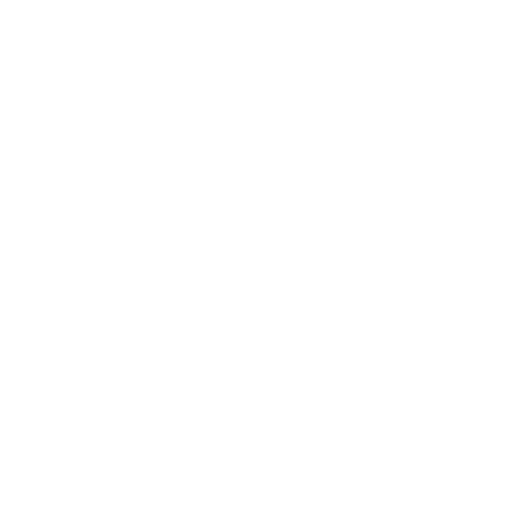
t = 0.00 s
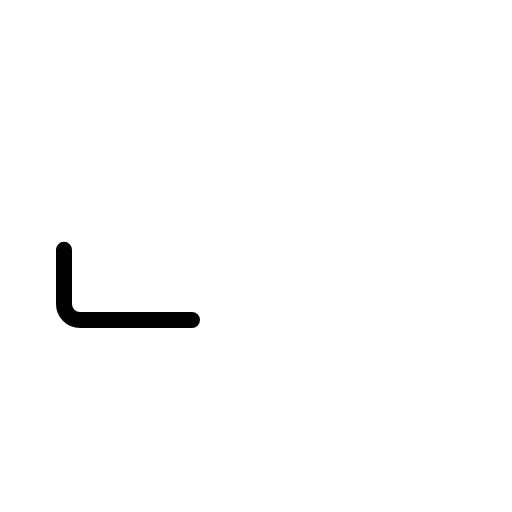
t = 0.38 s
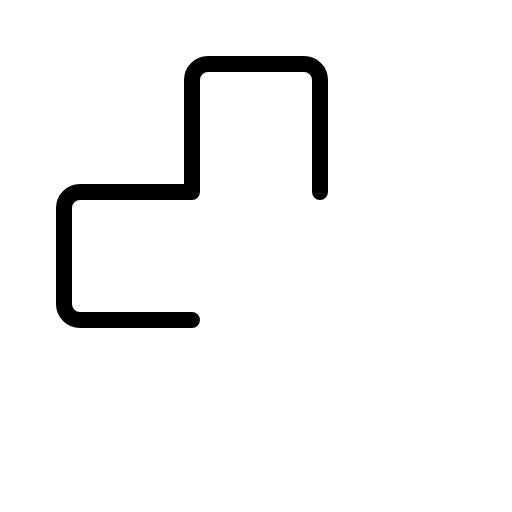
t = 0.75 s
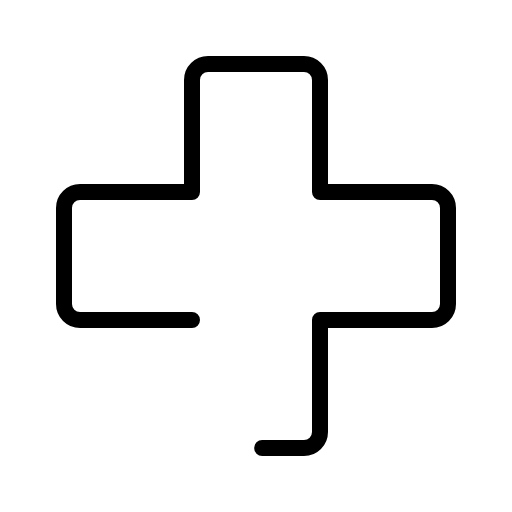
t = 1.13 s

The animated SVG that drew these frames (rendered in a browser with its animation timeline set to each time). Animation: 1 CSS @keyframes rule; one cycle of 1.50 s, repeats indefinitely.

<svg xmlns="http://www.w3.org/2000/svg" viewBox="0 0 256 256">
  <style>
    .draw-line {
      stroke-dasharray: 1;
      stroke-dashoffset: 0;
    }
    svg:hover .draw-line {
      animation: phosphor-draw-in 1.5s ease-in-out infinite;
    }
    @keyframes phosphor-draw-in {
      0%   { stroke-dashoffset: 1; }
      100% { stroke-dashoffset: 0; }
    }
  </style><rect width="256" height="256" fill="none"/><path d="M96,160H40a8,8,0,0,1-8-8V104a8,8,0,0,1,8-8H96V40a8,8,0,0,1,8-8h48a8,8,0,0,1,8,8V96h56a8,8,0,0,1,8,8v48a8,8,0,0,1-8,8H160v56a8,8,0,0,1-8,8H104a8,8,0,0,1-8-8V160Z" fill="none" stroke="currentColor" stroke-linecap="round" stroke-linejoin="round" stroke-width="8" class="draw-line" pathLength="1" style="animation-delay: 0s"/></svg>
